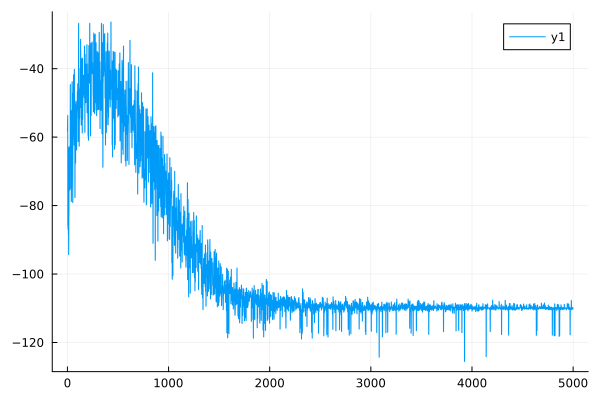

The file beside this chart, header and first rows:
0	-58.224363167035456
1	-56.49
2	-54.86
3	-53.68
4	-85.67
5	-84.46
6	-86.93
7	-86.13
8	-64.03
9	-63.12
10	-88.35
11	-87.52
12	-94.33
13	-93.61
14	-83.16
15	-82.42
16	-63.38
17	-62.79
18	-70.1
19	-69.52
20	-64.76
21	-64.2
22	-75.5
23	-75.04
24	-63.72
25	-63.27
26	-75.13
27	-74.8
28	-45.03
29	-44.59
30	-59.59
31	-59.25
32	-61.61
33	-61.3
34	-60.42
35	-60.14
36	-52.53
37	-52.26
38	-78.82
39	-78.58
40	-75
41	-74.82
42	-56.69
43	-56.47
44	-61.38
45	-61.19
46	-44.07
47	-43.82
48	-66.24
49	-66.12
50	-47.36
51	-47.19
52	-79.12
53	-79.04
54	-60.78
55	-60.64
56	-57.76
57	-57.64
58	-49.78
59	-49.63
60	-41.9
... 4,939 more rows
